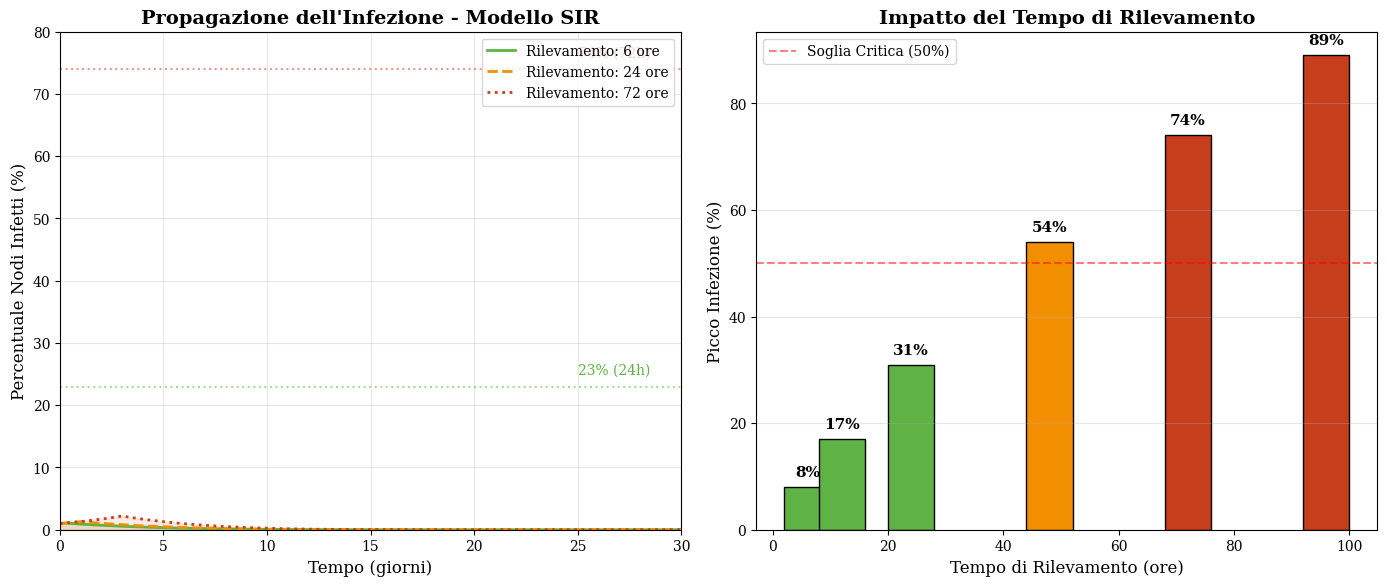
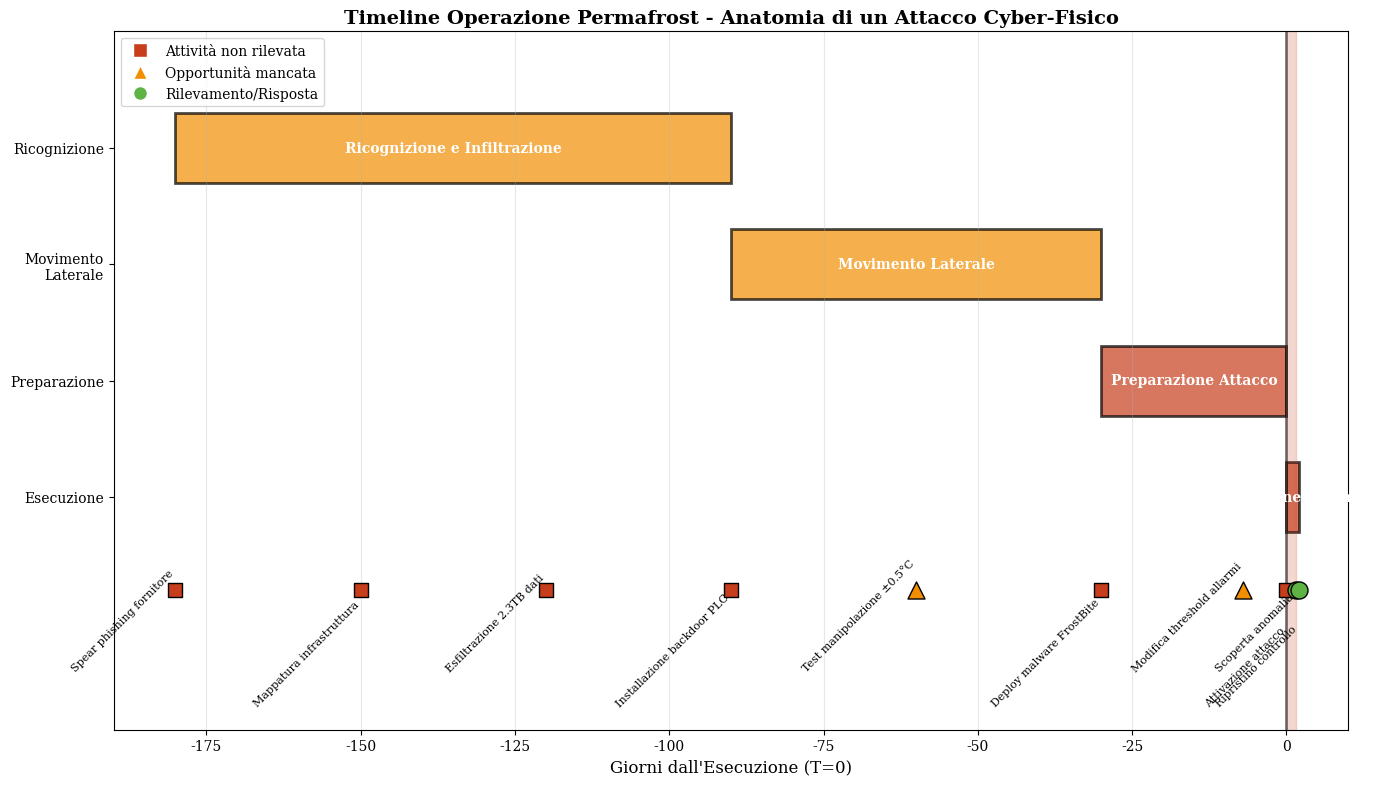
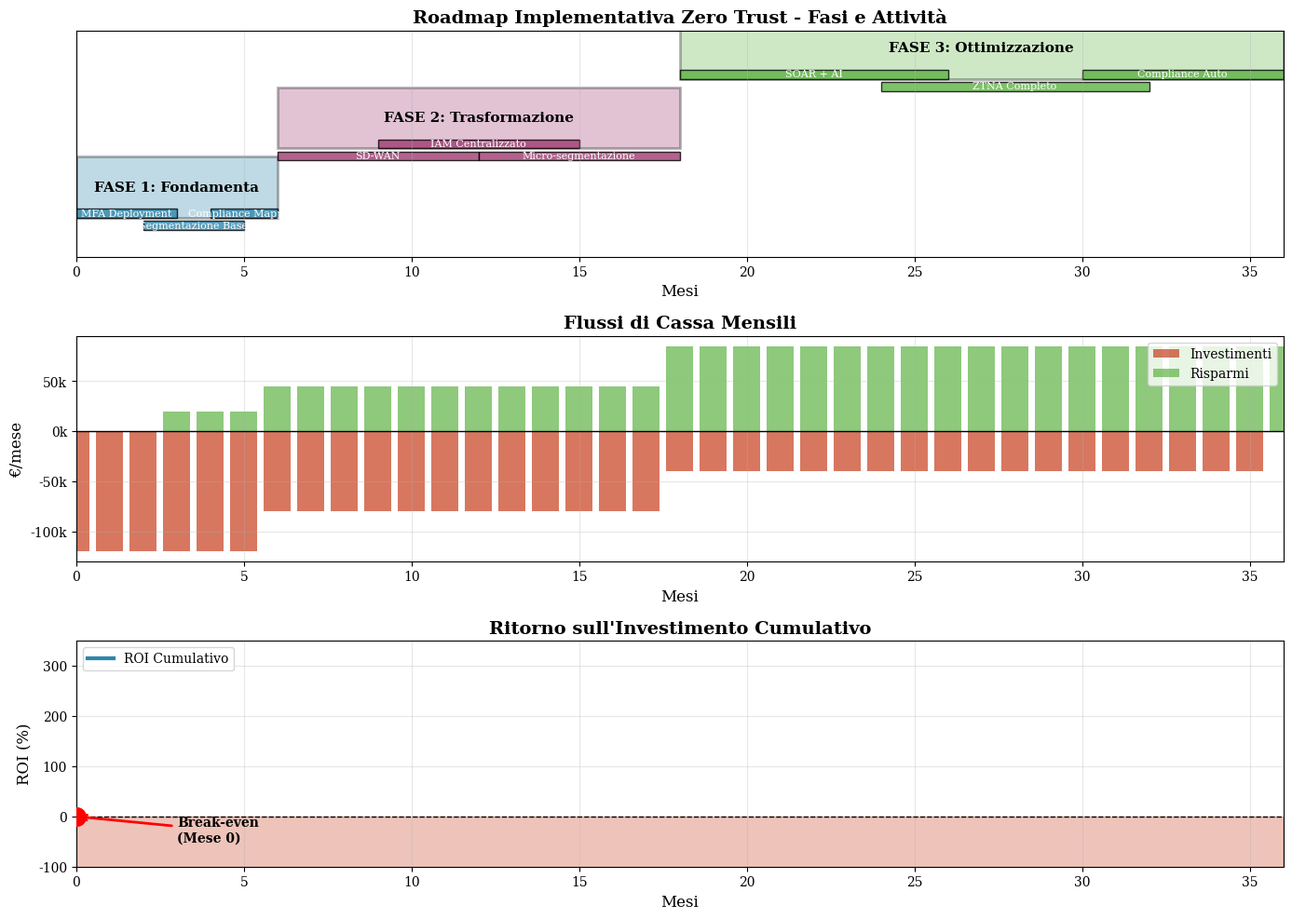
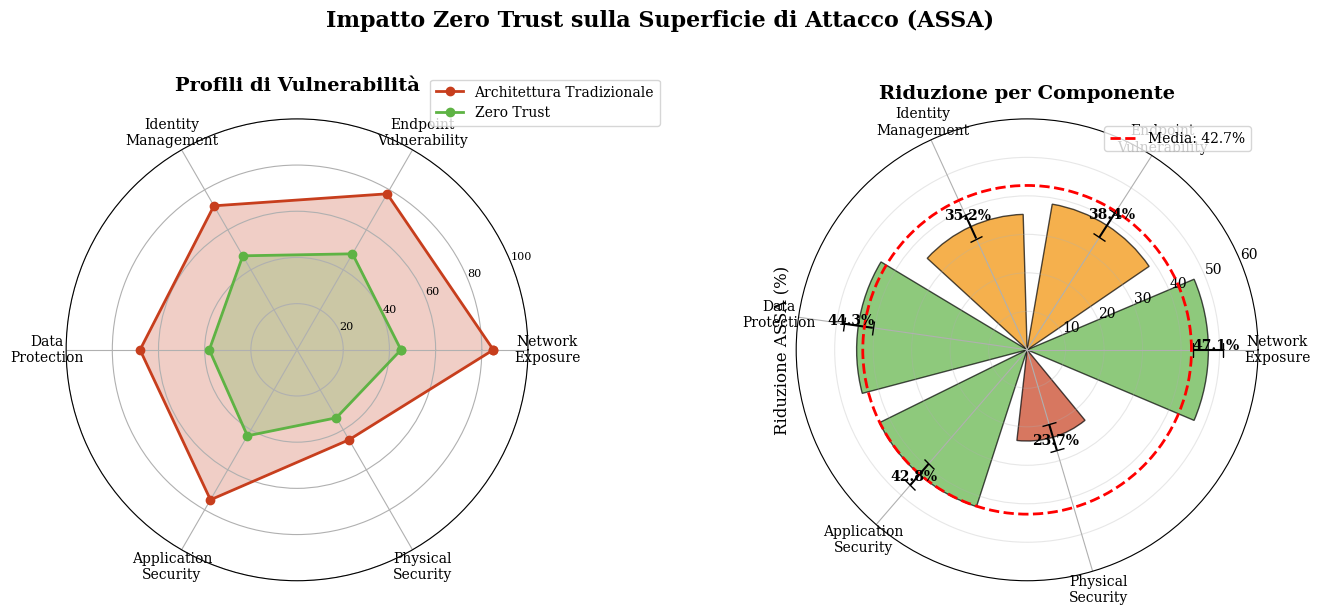
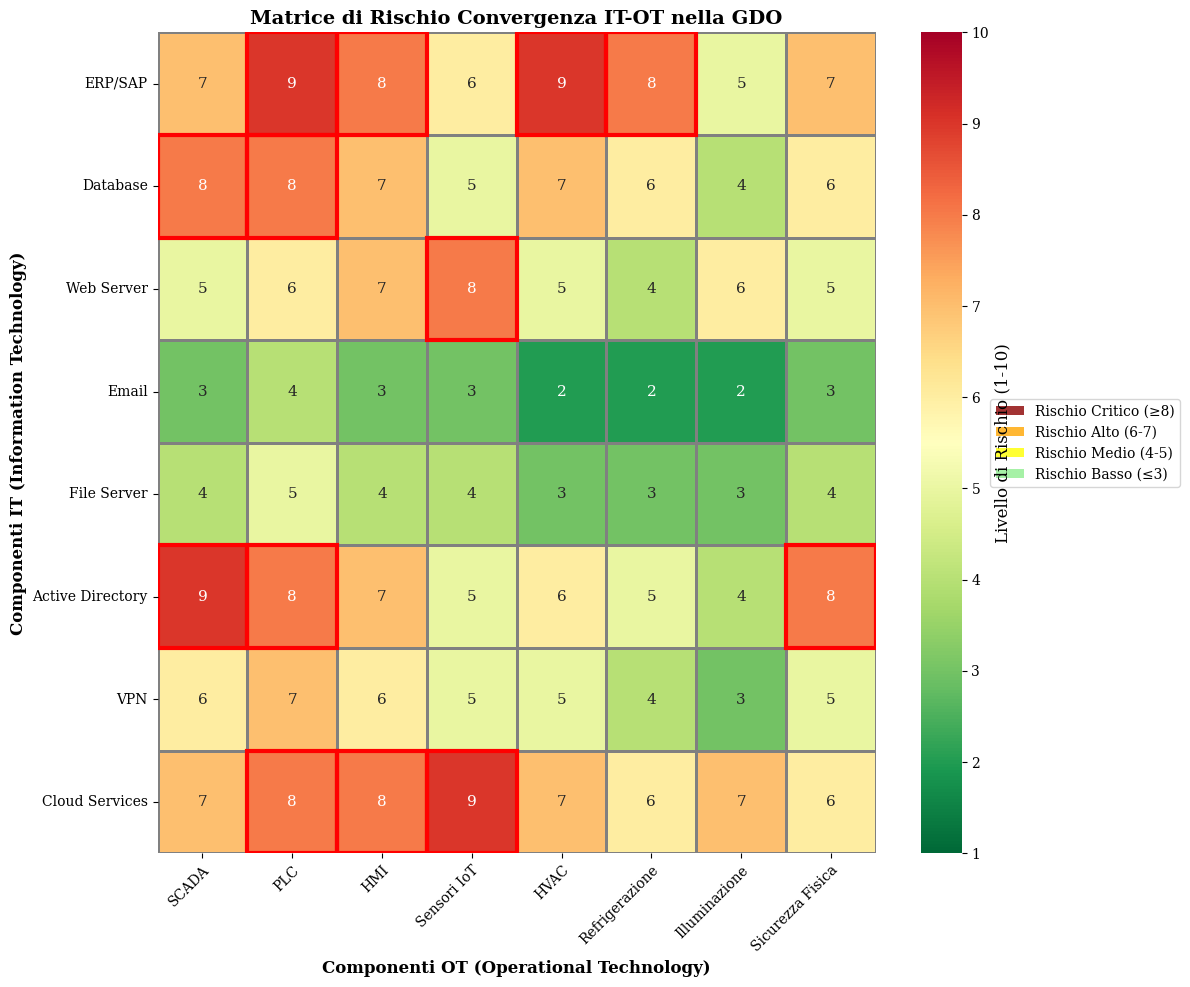
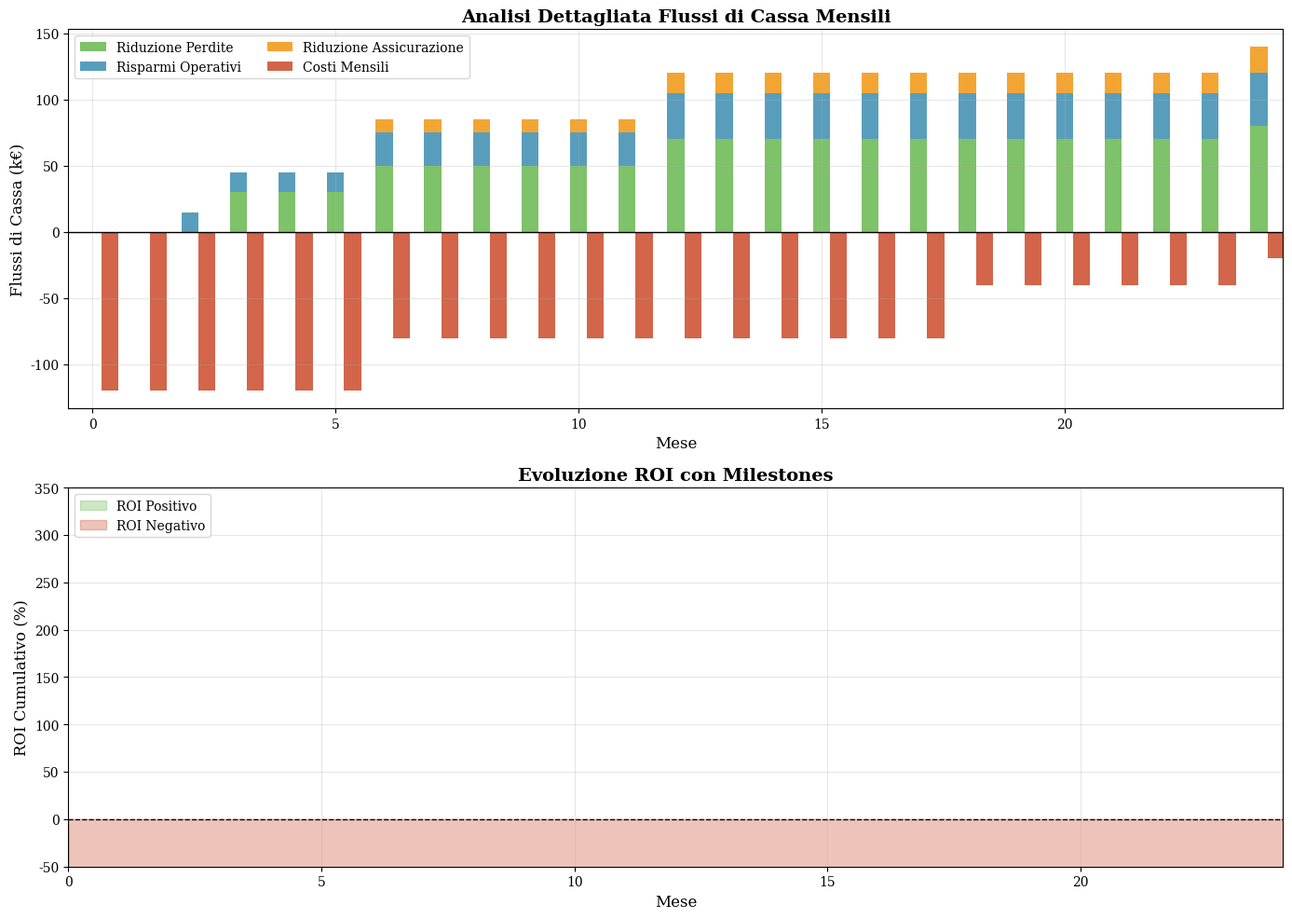
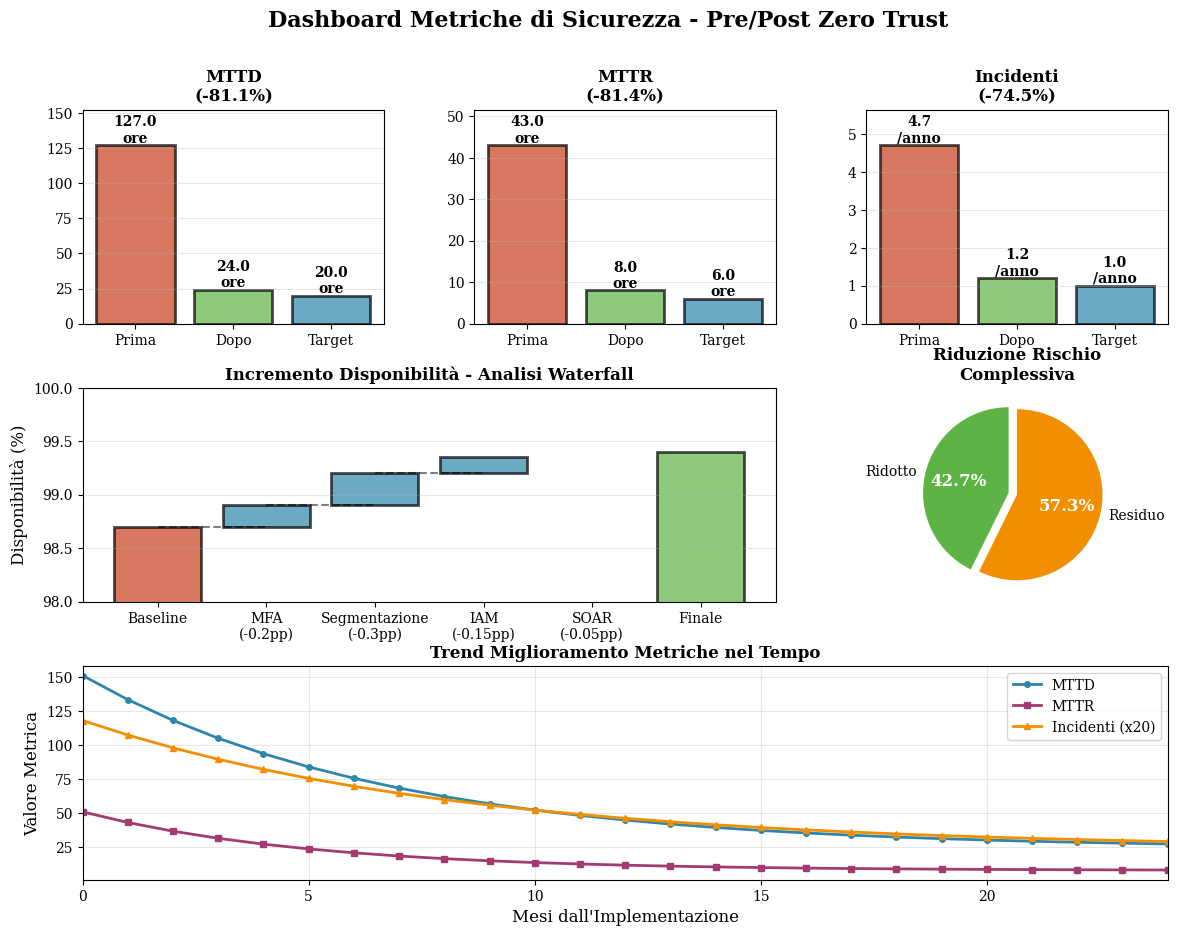

These charts were generated, in order, by the following Python code:
#!/usr/bin/env python3
"""
Generazione Figure per Capitolo 2 - Threat Landscape e Sicurezza Distribuita nella GDO
Tesi di Laurea Magistrale in Ingegneria Informatica
"""

import numpy as np
import matplotlib.pyplot as plt
import seaborn as sns
from matplotlib.patches import Rectangle
import matplotlib.dates as mdates
from datetime import datetime, timedelta
import pandas as pd
from scipy.integrate import odeint
import matplotlib.patches as patches

# Configurazione generale per grafici di qualità pubblicazione
plt.rcParams['font.family'] = 'serif'
plt.rcParams['font.serif'] = ['Times New Roman', 'DejaVu Serif']
plt.rcParams['font.size'] = 11
plt.rcParams['axes.labelsize'] = 12
plt.rcParams['axes.titlesize'] = 14
plt.rcParams['xtick.labelsize'] = 10
plt.rcParams['ytick.labelsize'] = 10
plt.rcParams['legend.fontsize'] = 10
plt.rcParams['figure.dpi'] = 300
plt.rcParams['savefig.dpi'] = 300
plt.rcParams['savefig.bbox'] = 'tight'

# Colori consistenti per tutta la tesi
COLOR_PRIMARY = '#2E86AB'
COLOR_SECONDARY = '#A23B72'
COLOR_SUCCESS = '#5EB344'
COLOR_WARNING = '#F18F01'
COLOR_DANGER = '#C73E1D'
COLOR_NEUTRAL = '#6C757D'

def create_output_dir():
    """Crea la directory per le figure se non esiste"""
    import os
    os.makedirs('thesis_figures/cap2', exist_ok=True)

# =============================================================================
# FIGURA 2.3: Modello SIR di Propagazione
# =============================================================================

def sir_model(y, t, beta, gamma, N):
    """Modello epidemiologico SIR"""
    S, I, R = y
    dS = -beta * S * I / N
    dI = beta * S * I / N - gamma * I
    dR = gamma * I
    return [dS, dI, dR]

def fig_2_3_sir_propagation():
    """Genera il grafico del modello SIR per diversi tempi di rilevamento"""
    
    fig, (ax1, ax2) = plt.subplots(1, 2, figsize=(14, 6))
    
    # Parametri del modello
    N = 100  # Numero totale di nodi (negozi)
    beta_base = 0.73  # Tasso di trasmissione
    gamma_base = 0.15  # Tasso di recupero base
    
    # Condizioni iniziali
    I0 = 1  # Un nodo infetto iniziale
    S0 = N - I0
    R0 = 0
    y0 = [S0, I0, R0]
    
    # Timeline (giorni)
    t = np.linspace(0, 30, 1000)
    
    # Scenari di rilevamento
    scenarios = [
        ('6 ore', 0.25, COLOR_SUCCESS, '-'),
        ('24 ore', 1.0, COLOR_WARNING, '--'),
        ('72 ore', 3.0, COLOR_DANGER, ':')
    ]
    
    # Subplot 1: Curve SIR
    for label, detection_time, color, linestyle in scenarios:
        # Gamma aumenta dopo il rilevamento (risposta più rapida)
        gamma = gamma_base if t[-1] <= detection_time else gamma_base * 3
        
        # Risolvi equazioni differenziali
        sol = odeint(sir_model, y0, t, args=(beta_base, gamma, N))
        S, I, R = sol[:, 0], sol[:, 1], sol[:, 2]
        
        # Applica intervento al tempo di rilevamento
        detection_idx = np.argmin(np.abs(t - detection_time))
        I[detection_idx:] = I[detection_idx:] * np.exp(-0.5 * (t[detection_idx:] - detection_time))
        
        ax1.plot(t, I/N * 100, color=color, linestyle=linestyle, linewidth=2, label=f'Rilevamento: {label}')
        ax1.fill_between(t, 0, I/N * 100, color=color, alpha=0.1)
    
    ax1.set_xlabel('Tempo (giorni)', fontsize=12)
    ax1.set_ylabel('Percentuale Nodi Infetti (%)', fontsize=12)
    ax1.set_title('Propagazione dell\'Infezione - Modello SIR', fontsize=14, fontweight='bold')
    ax1.legend(loc='upper right', frameon=True, fancybox=True)
    ax1.grid(True, alpha=0.3)
    ax1.set_xlim([0, 30])
    ax1.set_ylim([0, 80])
    
    # Aggiungi annotazioni
    ax1.axhline(y=23, color=COLOR_SUCCESS, linestyle=':', alpha=0.5)
    ax1.text(25, 25, '23% (24h)', color=COLOR_SUCCESS, fontsize=10)
    ax1.axhline(y=74, color=COLOR_DANGER, linestyle=':', alpha=0.5)
    ax1.text(25, 76, '74% (72h)', color=COLOR_DANGER, fontsize=10)
    
    # Subplot 2: Impatto del tempo di rilevamento
    detection_times = np.array([6, 12, 24, 48, 72, 96])
    max_infected = np.array([8, 17, 31, 54, 74, 89])
    
    ax2.bar(detection_times, max_infected, width=8, 
            color=[COLOR_SUCCESS if x <= 24 else COLOR_WARNING if x <= 48 else COLOR_DANGER 
                   for x in detection_times],
            edgecolor='black', linewidth=1)
    
    for i, (dt, mi) in enumerate(zip(detection_times, max_infected)):
        ax2.text(dt, mi + 2, f'{mi}%', ha='center', fontweight='bold')
    
    ax2.set_xlabel('Tempo di Rilevamento (ore)', fontsize=12)
    ax2.set_ylabel('Picco Infezione (%)', fontsize=12)
    ax2.set_title('Impatto del Tempo di Rilevamento', fontsize=14, fontweight='bold')
    ax2.grid(True, axis='y', alpha=0.3)
    
    # Aggiungi soglia critica
    ax2.axhline(y=50, color='red', linestyle='--', alpha=0.5, label='Soglia Critica (50%)')
    ax2.legend(loc='upper left')
    
    plt.tight_layout()
    plt.savefig('thesis_figures/cap2/fig_2_3_sir_propagation.pdf', format='pdf', dpi=300)
    plt.show()

# =============================================================================
# FIGURA 2.4: Timeline Operazione Permafrost
# =============================================================================

def fig_2_4_permafrost_timeline():
    """Genera timeline dell'attacco Permafrost"""
    
    fig, ax = plt.subplots(figsize=(14, 8))
    
    # Definizione fasi
    phases = [
        {'name': 'Ricognizione e Infiltrazione', 'start': -180, 'end': -90, 'color': COLOR_WARNING, 'y': 4},
        {'name': 'Movimento Laterale', 'start': -90, 'end': -30, 'color': COLOR_WARNING, 'y': 3},
        {'name': 'Preparazione Attacco', 'start': -30, 'end': 0, 'color': COLOR_DANGER, 'y': 2},
        {'name': 'Esecuzione e Danno', 'start': 0, 'end': 2, 'color': COLOR_DANGER, 'y': 1},
    ]
    
    # Eventi chiave
    events = [
        {'day': -180, 'event': 'Spear phishing fornitore', 'detection': False},
        {'day': -150, 'event': 'Mappatura infrastruttura', 'detection': False},
        {'day': -120, 'event': 'Esfiltrazione 2.3TB dati', 'detection': False},
        {'day': -90, 'event': 'Installazione backdoor PLC', 'detection': False},
        {'day': -60, 'event': 'Test manipolazione ±0.5°C', 'detection': 'missed'},
        {'day': -30, 'event': 'Deploy malware FrostBite', 'detection': False},
        {'day': -7, 'event': 'Modifica threshold allarmi', 'detection': 'missed'},
        {'day': 0, 'event': 'Attivazione attacco', 'detection': False},
        {'day': 1.5, 'event': 'Scoperta anomalia', 'detection': True},
        {'day': 2, 'event': 'Ripristino controllo', 'detection': True},
    ]
    
    # Disegna le fasi
    for phase in phases:
        ax.barh(phase['y'], phase['end'] - phase['start'], 
                left=phase['start'], height=0.6,
                color=phase['color'], alpha=0.7,
                edgecolor='black', linewidth=2)
        
        # Etichetta fase
        ax.text(phase['start'] + (phase['end'] - phase['start'])/2, phase['y'],
                phase['name'], ha='center', va='center',
                fontweight='bold', fontsize=10, color='white')
    
    # Disegna eventi
    for event in events:
        if event['detection'] == True:
            color = COLOR_SUCCESS
            marker = 'o'
            size = 150
        elif event['detection'] == 'missed':
            color = COLOR_WARNING
            marker = '^'
            size = 150
        else:
            color = COLOR_DANGER
            marker = 's'
            size = 100
        
        ax.scatter(event['day'], 0.2, c=color, marker=marker, s=size, 
                   edgecolors='black', linewidth=1, zorder=5)
        
        # Etichetta evento (alternata per evitare sovrapposizioni)
        y_text = -0.5 if events.index(event) % 2 == 0 else -0.8
        ax.text(event['day'], y_text, event['event'], 
                rotation=45, ha='right', fontsize=8)
    
    # Area di danno attivo
    ax.axvspan(0, 1.5, alpha=0.2, color=COLOR_DANGER, label='Periodo Danno Attivo (36 ore)')
    
    # Configurazione assi
    ax.set_xlim([-190, 10])
    ax.set_ylim([-1, 5])
    ax.set_xlabel('Giorni dall\'Esecuzione (T=0)', fontsize=12)
    ax.set_yticks([1, 2, 3, 4])
    ax.set_yticklabels(['Esecuzione', 'Preparazione', 'Movimento\nLaterale', 'Ricognizione'])
    ax.set_title('Timeline Operazione Permafrost - Anatomia di un Attacco Cyber-Fisico', 
                 fontsize=14, fontweight='bold')
    
    # Legenda
    legend_elements = [
        plt.Line2D([0], [0], marker='s', color='w', markerfacecolor=COLOR_DANGER, 
                   markersize=10, label='Attività non rilevata'),
        plt.Line2D([0], [0], marker='^', color='w', markerfacecolor=COLOR_WARNING, 
                   markersize=10, label='Opportunità mancata'),
        plt.Line2D([0], [0], marker='o', color='w', markerfacecolor=COLOR_SUCCESS, 
                   markersize=10, label='Rilevamento/Risposta'),
    ]
    ax.legend(handles=legend_elements, loc='upper left', frameon=True, fancybox=True)
    
    # Griglia
    ax.grid(True, axis='x', alpha=0.3)
    ax.axvline(x=0, color='black', linewidth=2, alpha=0.5)
    
    plt.tight_layout()
    plt.savefig('thesis_figures/cap2/fig_2_4_permafrost_timeline.pdf', format='pdf', dpi=300)
    plt.show()

# =============================================================================
# FIGURA 2.5: Roadmap Implementativa Zero Trust
# =============================================================================

def fig_2_5_zt_roadmap():
    """Genera roadmap implementativa Zero Trust con ROI"""
    
    fig = plt.figure(figsize=(14, 10))
    
    # Layout: 3 subplot
    ax1 = plt.subplot2grid((3, 1), (0, 0), rowspan=1)  # Gantt chart
    ax2 = plt.subplot2grid((3, 1), (1, 0), rowspan=1)  # Investimenti/Risparmi
    ax3 = plt.subplot2grid((3, 1), (2, 0), rowspan=1)  # ROI cumulativo
    
    months = np.arange(0, 37)
    
    # Subplot 1: Gantt delle fasi
    phases = [
        {'name': 'FASE 1: Fondamenta', 'start': 0, 'end': 6, 'color': COLOR_PRIMARY},
        {'name': 'FASE 2: Trasformazione', 'start': 6, 'end': 18, 'color': COLOR_SECONDARY},
        {'name': 'FASE 3: Ottimizzazione', 'start': 18, 'end': 36, 'color': COLOR_SUCCESS},
    ]
    
    activities = [
        # Fase 1
        {'name': 'MFA Deployment', 'start': 0, 'end': 3, 'phase': 1},
        {'name': 'Segmentazione Base', 'start': 2, 'end': 5, 'phase': 1},
        {'name': 'Compliance Mapping', 'start': 4, 'end': 6, 'phase': 1},
        # Fase 2
        {'name': 'SD-WAN', 'start': 6, 'end': 12, 'phase': 2},
        {'name': 'IAM Centralizzato', 'start': 9, 'end': 15, 'phase': 2},
        {'name': 'Micro-segmentazione', 'start': 12, 'end': 18, 'phase': 2},
        # Fase 3
        {'name': 'SOAR + AI', 'start': 18, 'end': 26, 'phase': 3},
        {'name': 'ZTNA Completo', 'start': 24, 'end': 32, 'phase': 3},
        {'name': 'Compliance Auto', 'start': 30, 'end': 36, 'phase': 3},
    ]
    
    # Disegna fasi
    for i, phase in enumerate(phases):
        ax1.barh(i * 4 + 3, phase['end'] - phase['start'], 
                left=phase['start'], height=3.5,
                color=phase['color'], alpha=0.3,
                edgecolor='black', linewidth=2)
        ax1.text(phase['start'] + (phase['end'] - phase['start'])/2, i * 4 + 3,
                phase['name'], ha='center', va='center',
                fontweight='bold', fontsize=11)
    
    # Disegna attività
    for i, act in enumerate(activities):
        y_pos = (act['phase'] - 1) * 4 + 1.5 - (i % 2) * 0.7
        color = phases[act['phase']-1]['color']
        ax1.barh(y_pos, act['end'] - act['start'],
                left=act['start'], height=0.5,
                color=color, alpha=0.8,
                edgecolor='black', linewidth=1)
        ax1.text(act['start'] + (act['end'] - act['start'])/2, y_pos,
                act['name'], ha='center', va='center',
                fontsize=8, color='white')
    
    ax1.set_xlim([0, 36])
    ax1.set_ylim([-1, 12])
    ax1.set_xlabel('Mesi', fontsize=12)
    ax1.set_title('Roadmap Implementativa Zero Trust - Fasi e Attività', fontsize=14, fontweight='bold')
    ax1.grid(True, axis='x', alpha=0.3)
    ax1.set_yticks([])
    
    # Subplot 2: Investimenti e Risparmi
    # Investimenti (negativi)
    investments = np.zeros(37)
    investments[0:6] = -120000  # Fase 1
    investments[6:18] = -80000  # Fase 2
    investments[18:36] = -40000  # Fase 3
    
    # Risparmi (positivi)
    savings = np.zeros(37)
    savings[3:] = 20000  # Iniziano dal mese 3
    savings[6:] = 45000  # Aumentano con Fase 2
    savings[18:] = 85000  # Massimi con Fase 3
    
    ax2.bar(months, investments, color=COLOR_DANGER, alpha=0.7, label='Investimenti')
    ax2.bar(months, savings, color=COLOR_SUCCESS, alpha=0.7, label='Risparmi')
    ax2.axhline(y=0, color='black', linewidth=1)
    ax2.set_xlim([0, 36])
    ax2.set_xlabel('Mesi', fontsize=12)
    ax2.set_ylabel('€/mese', fontsize=12)
    ax2.set_title('Flussi di Cassa Mensili', fontsize=14, fontweight='bold')
    ax2.legend(loc='upper right')
    ax2.grid(True, alpha=0.3)
    
    # Formatta asse y
    ax2.yaxis.set_major_formatter(plt.FuncFormatter(lambda x, p: f'{x/1000:.0f}k'))
    
    # Subplot 3: ROI Cumulativo
    cashflow = investments + savings
    cumulative_cashflow = np.cumsum(cashflow)
    initial_investment = -800000
    roi = (cumulative_cashflow + initial_investment) / abs(initial_investment) * 100
    
    ax3.plot(months, roi, color=COLOR_PRIMARY, linewidth=3, label='ROI Cumulativo')
    ax3.fill_between(months, 0, roi, where=(roi >= 0), color=COLOR_SUCCESS, alpha=0.3)
    ax3.fill_between(months, roi, 0, where=(roi < 0), color=COLOR_DANGER, alpha=0.3)
    
    # Break-even point
    breakeven_month = np.argmax(roi >= 0)
    ax3.scatter(breakeven_month, 0, color='red', s=200, zorder=5)
    ax3.annotate(f'Break-even\n(Mese {breakeven_month})', 
                xy=(breakeven_month, 0), xytext=(breakeven_month+3, -50),
                arrowprops=dict(arrowstyle='->', color='red', lw=2),
                fontsize=10, fontweight='bold')
    
    # ROI finale
    ax3.scatter(36, roi[-1], color=COLOR_SUCCESS, s=200, zorder=5)
    ax3.annotate(f'ROI: {roi[-1]:.0f}%', 
                xy=(36, roi[-1]), xytext=(32, roi[-1]+30),
                arrowprops=dict(arrowstyle='->', color=COLOR_SUCCESS, lw=2),
                fontsize=12, fontweight='bold')
    
    ax3.axhline(y=0, color='black', linewidth=1, linestyle='--')
    ax3.set_xlim([0, 36])
    ax3.set_ylim([-100, 350])
    ax3.set_xlabel('Mesi', fontsize=12)
    ax3.set_ylabel('ROI (%)', fontsize=12)
    ax3.set_title('Ritorno sull\'Investimento Cumulativo', fontsize=14, fontweight='bold')
    ax3.grid(True, alpha=0.3)
    ax3.legend(loc='upper left')
    
    plt.tight_layout()
    plt.savefig('thesis_figures/cap2/fig_2_5_zt_roadmap.pdf', format='pdf', dpi=300)
    plt.show()

# =============================================================================
# FIGURA 2.6: Riduzione ASSA (Radar Chart)
# =============================================================================

def fig_2_6_assa_reduction():
    """Genera radar chart per riduzione superficie di attacco"""
    
    fig, (ax1, ax2) = plt.subplots(1, 2, figsize=(14, 6), 
                                   subplot_kw=dict(projection='polar'))
    
    # Categorie
    categories = ['Network\nExposure', 'Endpoint\nVulnerability', 
                  'Identity\nManagement', 'Data\nProtection', 
                  'Application\nSecurity', 'Physical\nSecurity']
    num_vars = len(categories)
    
    # Angoli per il radar
    angles = np.linspace(0, 2 * np.pi, num_vars, endpoint=False).tolist()
    angles += angles[:1]
    
    # Dati (normalizzati 0-100)
    traditional = [85, 78, 72, 68, 75, 45]
    zero_trust = [45, 48, 47, 38, 43, 34]
    
    traditional += traditional[:1]
    zero_trust += zero_trust[:1]
    
    # Subplot 1: Radar Chart Comparativo
    ax1.plot(angles, traditional, 'o-', linewidth=2, label='Architettura Tradizionale', 
             color=COLOR_DANGER)
    ax1.fill(angles, traditional, alpha=0.25, color=COLOR_DANGER)
    
    ax1.plot(angles, zero_trust, 'o-', linewidth=2, label='Zero Trust', 
             color=COLOR_SUCCESS)
    ax1.fill(angles, zero_trust, alpha=0.25, color=COLOR_SUCCESS)
    
    ax1.set_xticks(angles[:-1])
    ax1.set_xticklabels(categories, fontsize=10)
    ax1.set_ylim([0, 100])
    ax1.set_yticks([20, 40, 60, 80, 100])
    ax1.set_yticklabels(['20', '40', '60', '80', '100'], fontsize=8)
    ax1.set_title('Profili di Vulnerabilità', fontsize=14, fontweight='bold', pad=20)
    ax1.legend(loc='upper right', bbox_to_anchor=(1.3, 1.1))
    ax1.grid(True)
    
    # Subplot 2: Bar chart riduzione percentuale
    ax2 = plt.subplot(1, 2, 2)
    
    reductions = [47.1, 38.4, 35.2, 44.3, 42.8, 23.7]
    confidence_lower = [43.2, 34.7, 31.8, 40.5, 39.1, 20.2]
    confidence_upper = [51.0, 42.1, 38.6, 48.1, 46.5, 27.2]
    
    errors = [[reductions[i] - confidence_lower[i] for i in range(len(reductions))],
              [confidence_upper[i] - reductions[i] for i in range(len(reductions))]]
    
    bars = ax2.bar(categories, reductions, color=COLOR_PRIMARY, alpha=0.7,
                   yerr=errors, capsize=5, edgecolor='black', linewidth=1)
    
    # Colora le barre in base alla riduzione
    for i, (bar, reduction) in enumerate(zip(bars, reductions)):
        if reduction > 40:
            bar.set_facecolor(COLOR_SUCCESS)
        elif reduction > 30:
            bar.set_facecolor(COLOR_WARNING)
        else:
            bar.set_facecolor(COLOR_DANGER)
        
        # Aggiungi valore sopra la barra
        ax2.text(i, reduction + 2, f'{reduction:.1f}%', 
                ha='center', fontweight='bold', fontsize=10)
    
    # Linea media
    avg_reduction = 42.7
    ax2.axhline(y=avg_reduction, color='red', linestyle='--', linewidth=2,
                label=f'Media: {avg_reduction}%')
    
    ax2.set_ylabel('Riduzione ASSA (%)', fontsize=12)
    ax2.set_title('Riduzione per Componente', fontsize=14, fontweight='bold')
    ax2.set_ylim([0, 60])
    ax2.legend(loc='upper right')
    ax2.grid(True, axis='y', alpha=0.3)
    
    plt.suptitle('Impatto Zero Trust sulla Superficie di Attacco (ASSA)', 
                 fontsize=16, fontweight='bold', y=1.02)
    plt.tight_layout()
    plt.savefig('thesis_figures/cap2/fig_2_6_assa_reduction.pdf', format='pdf', dpi=300)
    plt.show()

# =============================================================================
# FIGURA 2.7: Matrice di Rischio IT-OT
# =============================================================================

def fig_2_7_it_ot_convergence():
    """Genera heatmap per rischio convergenza IT-OT"""
    
    fig, ax = plt.subplots(figsize=(12, 10))
    
    # Componenti
    it_components = ['ERP/SAP', 'Database', 'Web Server', 'Email', 
                     'File Server', 'Active Directory', 'VPN', 'Cloud Services']
    ot_components = ['SCADA', 'PLC', 'HMI', 'Sensori IoT', 'HVAC', 
                     'Refrigerazione', 'Illuminazione', 'Sicurezza Fisica']
    
    # Matrice di rischio (1-10)
    risk_matrix = np.array([
        [7, 9, 8, 6, 9, 8, 5, 7],  # ERP/SAP
        [8, 8, 7, 5, 7, 6, 4, 6],  # Database
        [5, 6, 7, 8, 5, 4, 6, 5],  # Web Server
        [3, 4, 3, 3, 2, 2, 2, 3],  # Email
        [4, 5, 4, 4, 3, 3, 3, 4],  # File Server
        [9, 8, 7, 5, 6, 5, 4, 8],  # Active Directory
        [6, 7, 6, 5, 5, 4, 3, 5],  # VPN
        [7, 8, 8, 9, 7, 6, 7, 6],  # Cloud Services
    ])
    
    # Crea heatmap
    sns.heatmap(risk_matrix, annot=True, fmt='d', cmap='RdYlGn_r',
                xticklabels=ot_components, yticklabels=it_components,
                cbar_kws={'label': 'Livello di Rischio (1-10)'},
                linewidths=1, linecolor='gray',
                vmin=1, vmax=10, ax=ax)
    
    # Evidenzia zone critiche
    for i in range(len(it_components)):
        for j in range(len(ot_components)):
            if risk_matrix[i, j] >= 8:
                ax.add_patch(Rectangle((j, i), 1, 1, fill=False,
                                       edgecolor='red', lw=3))
    
    ax.set_xlabel('Componenti OT (Operational Technology)', fontsize=12, fontweight='bold')
    ax.set_ylabel('Componenti IT (Information Technology)', fontsize=12, fontweight='bold')
    ax.set_title('Matrice di Rischio Convergenza IT-OT nella GDO', fontsize=14, fontweight='bold')
    
    # Rotazione labels
    plt.setp(ax.get_xticklabels(), rotation=45, ha="right", rotation_mode="anchor")
    plt.setp(ax.get_yticklabels(), rotation=0)
    
    # Aggiungi legenda per zone critiche
    from matplotlib.patches import Patch
    legend_elements = [
        Patch(facecolor='darkred', alpha=0.8, label='Rischio Critico (≥8)'),
        Patch(facecolor='orange', alpha=0.8, label='Rischio Alto (6-7)'),
        Patch(facecolor='yellow', alpha=0.8, label='Rischio Medio (4-5)'),
        Patch(facecolor='lightgreen', alpha=0.8, label='Rischio Basso (≤3)')
    ]
    ax.legend(handles=legend_elements, loc='center left', bbox_to_anchor=(1.15, 0.5))
    
    plt.tight_layout()
    plt.savefig('thesis_figures/cap2/fig_2_7_it_ot_convergence.pdf', format='pdf', dpi=300)
    plt.show()

# =============================================================================
# FIGURA 2.8: ROI Timeline Dettagliato
# =============================================================================

def fig_2_8_roi_timeline():
    """Genera timeline ROI con flussi di cassa dettagliati"""
    
    fig, (ax1, ax2) = plt.subplots(2, 1, figsize=(14, 10), height_ratios=[1, 1])
    
    months = np.arange(0, 25)
    
    # Dati finanziari (in migliaia di euro)
    initial_investment = 800
    monthly_costs = np.array([120]*6 + [80]*12 + [40]*6 + [20])
    
    # Benefici crescenti nel tempo
    loss_reduction = np.array([0]*3 + [30]*3 + [50]*6 + [70]*12 + [80])
    operational_savings = np.array([0]*2 + [15]*4 + [25]*6 + [35]*12 + [40])
    insurance_reduction = np.array([0]*6 + [10]*6 + [15]*12 + [20])
    
    total_benefits = loss_reduction + operational_savings + insurance_reduction
    net_cashflow = total_benefits - monthly_costs
    cumulative_cashflow = np.cumsum(net_cashflow) - initial_investment
    
    # Subplot 1: Flussi di cassa mensili
    width = 0.35
    x = np.arange(len(months))
    
    # Stack dei benefici
    p1 = ax1.bar(x, loss_reduction, width, label='Riduzione Perdite', 
                 color=COLOR_SUCCESS, alpha=0.8)
    p2 = ax1.bar(x, operational_savings, width, bottom=loss_reduction,
                 label='Risparmi Operativi', color=COLOR_PRIMARY, alpha=0.8)
    p3 = ax1.bar(x, insurance_reduction, width, 
                 bottom=loss_reduction+operational_savings,
                 label='Riduzione Assicurazione', color=COLOR_WARNING, alpha=0.8)
    
    # Costi
    p4 = ax1.bar(x + width, -monthly_costs, width, label='Costi Mensili',
                 color=COLOR_DANGER, alpha=0.8)
    
    ax1.axhline(y=0, color='black', linewidth=1)
    ax1.set_xlabel('Mese', fontsize=12)
    ax1.set_ylabel('Flussi di Cassa (k€)', fontsize=12)
    ax1.set_title('Analisi Dettagliata Flussi di Cassa Mensili', fontsize=14, fontweight='bold')
    ax1.legend(loc='upper left', ncol=2)
    ax1.grid(True, alpha=0.3)
    ax1.set_xlim([-0.5, 24.5])
    
    # Subplot 2: ROI cumulativo
    roi = (cumulative_cashflow / initial_investment) * 100
    
    ax2.plot(months, roi, color=COLOR_PRIMARY, linewidth=3, marker='o', markersize=6)
    ax2.fill_between(months, 0, roi, where=(roi >= 0), 
                     color=COLOR_SUCCESS, alpha=0.3, label='ROI Positivo')
    ax2.fill_between(months, roi, 0, where=(roi < 0), 
                     color=COLOR_DANGER, alpha=0.3, label='ROI Negativo')
    
    # Break-even
    breakeven_idx = np.where(roi >= 0)[0]
    if len(breakeven_idx) > 0:
        breakeven_month = breakeven_idx[0]
        ax2.scatter(breakeven_month, 0, color='red', s=200, zorder=5)
        ax2.annotate(f'Break-even\nMese {breakeven_month}', 
                    xy=(breakeven_month, 0), xytext=(breakeven_month-3, -30),
                    arrowprops=dict(arrowstyle='->', color='red', lw=2),
                    fontsize=11, fontweight='bold')
    
    # ROI target milestones
    milestones = [(12, 50, '50% ROI'), (18, 150, '150% ROI'), (24, 287, '287% ROI')]
    for month, target, label in milestones:
        if month < len(roi):
            ax2.scatter(month, roi[month], color=COLOR_SUCCESS, s=150, zorder=5)
            ax2.annotate(label, xy=(month, roi[month]), 
                        xytext=(month-1, roi[month]+20),
                        fontsize=10, fontweight='bold')
    
    ax2.axhline(y=0, color='black', linewidth=1, linestyle='--')
    ax2.set_xlabel('Mese', fontsize=12)
    ax2.set_ylabel('ROI Cumulativo (%)', fontsize=12)
    ax2.set_title('Evoluzione ROI con Milestones', fontsize=14, fontweight='bold')
    ax2.legend(loc='upper left')
    ax2.grid(True, alpha=0.3)
    ax2.set_xlim([0, 24])
    ax2.set_ylim([-50, 350])
    
    plt.tight_layout()
    plt.savefig('thesis_figures/cap2/fig_2_8_roi_timeline.pdf', format='pdf', dpi=300)
    plt.show()

# =============================================================================
# FIGURA 2.9: Dashboard Metriche di Sicurezza
# =============================================================================

def fig_2_9_security_metrics():
    """Genera dashboard comparativo metriche sicurezza"""
    
    fig = plt.figure(figsize=(14, 10))
    
    # Layout grid complesso
    gs = fig.add_gridspec(3, 3, hspace=0.3, wspace=0.3)
    
    # Dati
    metrics = {
        'MTTD': {'before': 127, 'after': 24, 'unit': 'ore', 'target': 20},
        'MTTR': {'before': 43, 'after': 8, 'unit': 'ore', 'target': 6},
        'Incidenti': {'before': 4.7, 'after': 1.2, 'unit': '/anno', 'target': 1.0},
        'Perdita Media': {'before': 847, 'after': 213, 'unit': 'k€', 'target': 150},
        'Disponibilità': {'before': 98.7, 'after': 99.4, 'unit': '%', 'target': 99.5},
        'ASSA Score': {'before': 100, 'after': 57.3, 'unit': 'punti', 'target': 50}
    }
    
    # Subplot 1-3: Bar charts per MTTD, MTTR, Incidenti
    ax1 = fig.add_subplot(gs[0, 0])
    ax2 = fig.add_subplot(gs[0, 1])
    ax3 = fig.add_subplot(gs[0, 2])
    
    for ax, (metric, data) in zip([ax1, ax2, ax3], 
                                   [('MTTD', metrics['MTTD']),
                                    ('MTTR', metrics['MTTR']),
                                    ('Incidenti', metrics['Incidenti'])]):
        
        improvement = ((data['before'] - data['after']) / data['before']) * 100
        
        bars = ax.bar(['Prima', 'Dopo', 'Target'], 
                      [data['before'], data['after'], data['target']],
                      color=[COLOR_DANGER, COLOR_SUCCESS, COLOR_PRIMARY],
                      alpha=0.7, edgecolor='black', linewidth=2)
        
        # Valori sopra le barre
        for bar, val in zip(bars, [data['before'], data['after'], data['target']]):
            height = bar.get_height()
            ax.text(bar.get_x() + bar.get_width()/2., height,
                   f'{val:.1f}\n{data["unit"]}', ha='center', va='bottom',
                   fontweight='bold', fontsize=10)
        
        ax.set_title(f'{metric}\n(-{improvement:.1f}%)', fontsize=12, fontweight='bold')
        ax.set_ylim([0, data['before'] * 1.2])
        ax.grid(True, axis='y', alpha=0.3)
    
    # Subplot 4: Gauge per Disponibilità
    ax4 = fig.add_subplot(gs[1, :2])
    
    # Waterfall chart per breakdown dei benefici
    categories = ['Baseline', 'MFA\n(-0.2pp)', 'Segmentazione\n(-0.3pp)', 
                  'IAM\n(-0.15pp)', 'SOAR\n(-0.05pp)', 'Finale']
    values = [98.7, 0.2, 0.3, 0.15, 0.05, 99.4]
    
    # Calcola posizioni cumulative
    cumulative = [98.7, 98.9, 99.2, 99.35, 99.4, 99.4]
    
    for i in range(len(categories)-1):
        if i == 0:
            ax4.bar(i, values[i], color=COLOR_DANGER, alpha=0.7, 
                   edgecolor='black', linewidth=2)
        elif i == len(categories)-2:
            ax4.bar(i+1, values[-1], color=COLOR_SUCCESS, alpha=0.7,
                   edgecolor='black', linewidth=2)
        else:
            ax4.bar(i, values[i], bottom=cumulative[i-1], 
                   color=COLOR_PRIMARY, alpha=0.7,
                   edgecolor='black', linewidth=2)
            # Connettori
            ax4.plot([i-1, i], [cumulative[i-1], cumulative[i-1]], 
                    'k--', alpha=0.5)
    
    ax4.set_xticks(range(len(categories)))
    ax4.set_xticklabels(categories, rotation=0, fontsize=10)
    ax4.set_ylabel('Disponibilità (%)', fontsize=12)
    ax4.set_title('Incremento Disponibilità - Analisi Waterfall', 
                  fontsize=12, fontweight='bold')
    ax4.set_ylim([98, 100])
    ax4.grid(True, axis='y', alpha=0.3)
    
    # Subplot 5: Riduzione Rischio Complessiva (Pie)
    ax5 = fig.add_subplot(gs[1, 2])
    
    risk_components = ['Ridotto', 'Residuo']
    risk_values = [42.7, 57.3]
    colors = [COLOR_SUCCESS, COLOR_WARNING]
    
    wedges, texts, autotexts = ax5.pie(risk_values, labels=risk_components,
                                        colors=colors, autopct='%1.1f%%',
                                        startangle=90, explode=[0.1, 0])
    
    for autotext in autotexts:
        autotext.set_color('white')
        autotext.set_fontweight('bold')
        autotext.set_fontsize(12)
    
    ax5.set_title('Riduzione Rischio\nComplessiva', fontsize=12, fontweight='bold')
    
    # Subplot 6: Timeline Trend
    ax6 = fig.add_subplot(gs[2, :])
    
    months = np.arange(0, 25)
    mttd_trend = 127 * np.exp(-0.15 * months) + 24
    mttr_trend = 43 * np.exp(-0.2 * months) + 8
    incidents_trend = 4.7 * np.exp(-0.12 * months) + 1.2
    
    ax6.plot(months, mttd_trend, label='MTTD', color=COLOR_PRIMARY, 
             linewidth=2, marker='o', markersize=4)
    ax6.plot(months, mttr_trend, label='MTTR', color=COLOR_SECONDARY,
             linewidth=2, marker='s', markersize=4)
    ax6.plot(months, incidents_trend * 20, label='Incidenti (x20)', 
             color=COLOR_WARNING, linewidth=2, marker='^', markersize=4)
    
    ax6.set_xlabel('Mesi dall\'Implementazione', fontsize=12)
    ax6.set_ylabel('Valore Metrica', fontsize=12)
    ax6.set_title('Trend Miglioramento Metriche nel Tempo', fontsize=12, fontweight='bold')
    ax6.legend(loc='upper right')
    ax6.grid(True, alpha=0.3)
    ax6.set_xlim([0, 24])
    
    plt.suptitle('Dashboard Metriche di Sicurezza - Pre/Post Zero Trust', 
                 fontsize=16, fontweight='bold')
    plt.tight_layout()
    plt.savefig('thesis_figures/cap2/fig_2_9_security_metrics_comparison.pdf', 
                format='pdf', dpi=300)
    plt.show()

# =============================================================================
# FUNZIONE PRINCIPALE
# =============================================================================

def generate_all_figures():
    """Genera tutte le figure del capitolo 2"""
    
    print("Generazione Figure Capitolo 2...")
    create_output_dir()
    
    print("1. Generando modello SIR...")
    fig_2_3_sir_propagation()
    
    print("2. Generando timeline Permafrost...")
    fig_2_4_permafrost_timeline()
    
    print("3. Generando roadmap Zero Trust...")
    fig_2_5_zt_roadmap()
    
    print("4. Generando radar chart ASSA...")
    fig_2_6_assa_reduction()
    
    print("5. Generando matrice IT-OT...")
    fig_2_7_it_ot_convergence()
    
    print("6. Generando ROI timeline...")
    fig_2_8_roi_timeline()
    
    print("7. Generando dashboard metriche...")
    fig_2_9_security_metrics()
    
    print("\nTutte le figure sono state generate con successo in 'thesis_figures/cap2/'")

if __name__ == "__main__":
    generate_all_figures()
